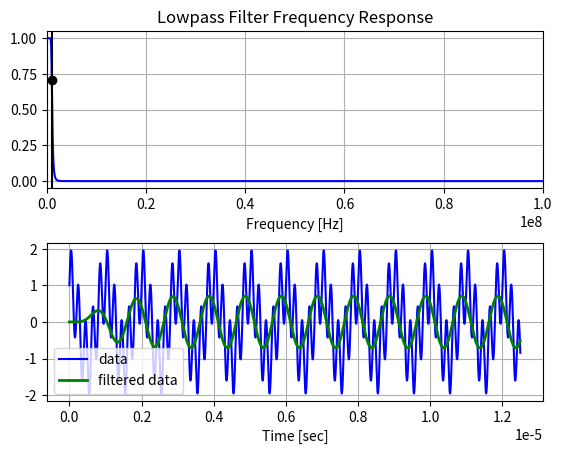

Generate this figure with matplotlib:
import numpy as np
from scipy.signal import butter, lfilter, freqz
import matplotlib.pyplot as plt


def butter_lowpass(cutoff, fs, order=5):
    nyq = 0.5 * fs
    normal_cutoff = cutoff / nyq
    b, a = butter(order, normal_cutoff, btype='low', analog=False)
    return b, a

def butter_lowpass_filter(data, cutoff, fs, order=5):
    b, a = butter_lowpass(cutoff, fs, order=order)
    y = lfilter(b, a, data)
    return y


# Filter requirements.
order = 7
fs = 200*1000000       # sample rate, Hz
cutoff = 10*100000  # desired cutoff frequency of the filter, Hz

# Get the filter coefficients so we can check its frequency response.
b, a = butter_lowpass(cutoff, fs, order)

# Plot the frequency response.
w, h = freqz(b, a, worN=8000)
plt.subplot(2, 1, 1)
plt.plot(0.5*fs*w/np.pi, np.abs(h), 'b')
plt.plot(cutoff, 0.5*np.sqrt(2), 'ko')
plt.axvline(cutoff, color='k')
plt.xlim(0, 0.5*fs)
plt.title("Lowpass Filter Frequency Response")
plt.xlabel('Frequency [Hz]')
plt.grid()


# # Demonstrate the use of the filter.
# # First make some data to be filtered.
T = 5.0/400000         # seconds
n = int(T * fs) # total number of samples
t = np.linspace(0, T, n, endpoint=False)
# # "Noisy" data.  We want to recover the 1.2 Hz signal from this.
# data = np.sin(1.2**10000002*np.pi*t) + 1.5*np.cos(9*2*1000000*np.pi*t) + 0.5*np.sin(12.0**10000002*np.pi*t)
def func(x):
    return np.sin(1000000*x*np.pi)
    # return (np.sin(1000000 * np.pi * x/2000000)) * (np.cos(1000000 * np.pi * x/2000000))
data = np.sin(10000000*t*np.pi) + np.cos(2000000*t*np.pi)
#
# # Filter the data, and plot both the original and filtered signals.
y = butter_lowpass_filter(data, cutoff, fs, order)
#
plt.subplot(2, 1, 2)
plt.plot(t, data, 'b-', label='data')
plt.plot(t, y, 'g-', linewidth=2, label='filtered data')
plt.xlabel('Time [sec]')
plt.grid()
plt.legend()
#
plt.subplots_adjust(hspace=0.35)
plt.show()
